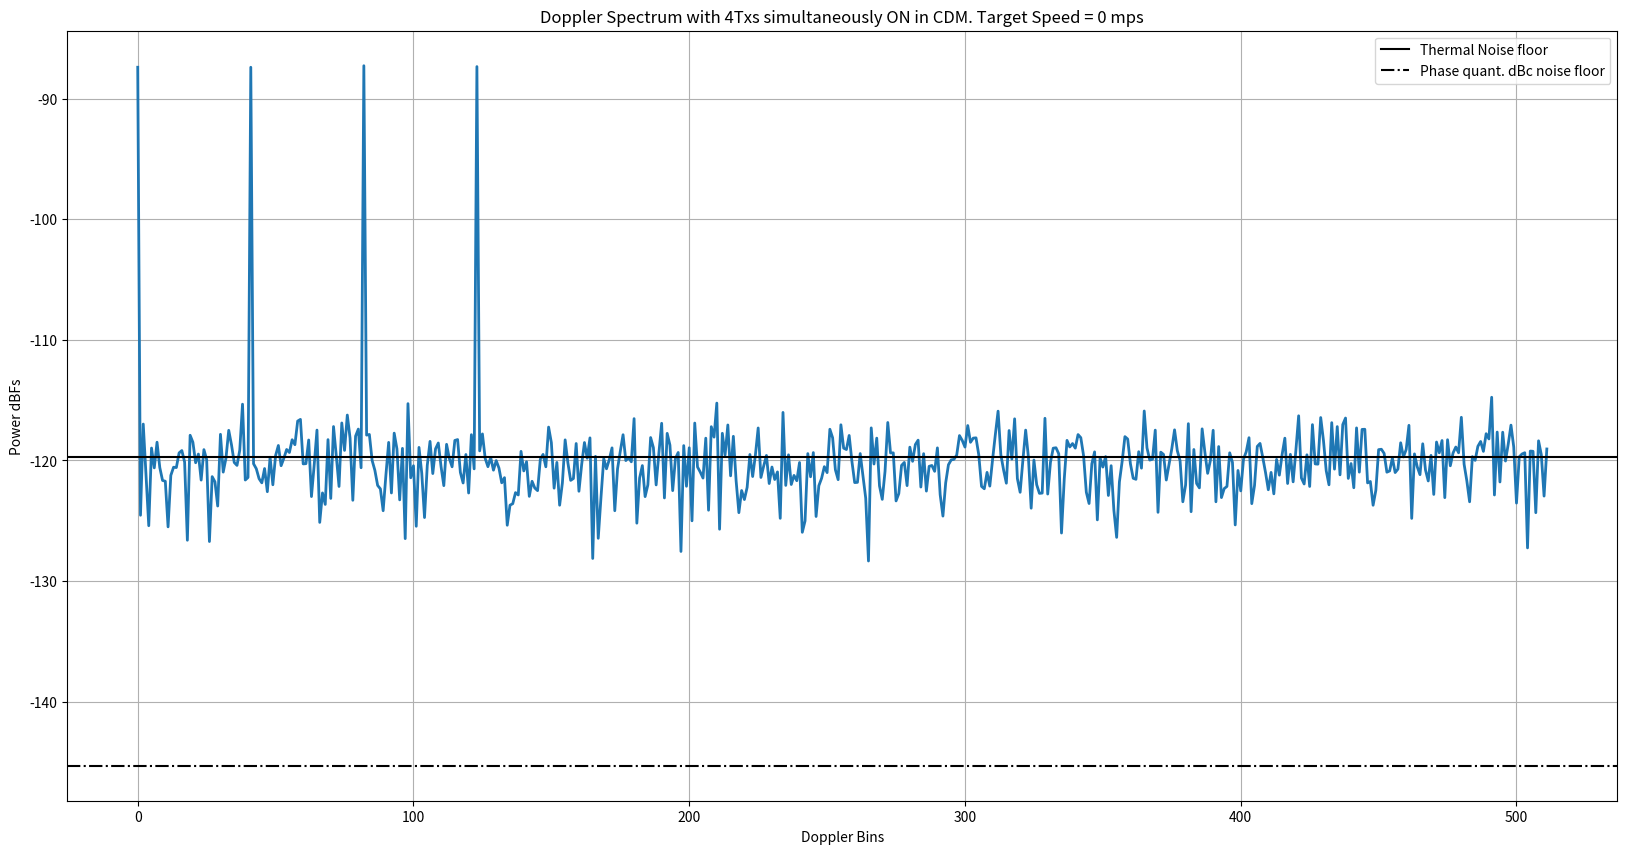

Reproduce this figure in Python.
# -*- coding: utf-8 -*-
"""
Created on Fri Dec  3 16:36:29 2021

[redacted]
"""

""" In this script, I have modeled how the phase shifter error(from the
ground truth)for each unique phase shifter manifests as periodic repetetions
when the phase is swept over several ramps. This periodic component for each
of the phase shifter manifests as spurs in the Doppler spectrum. These spurs get
aggravated when the phase delta(in degrees) programmed per ramp divides 360 degress
exactly. In such case, the same phase shifter code is applied periodically
at every 360/phase_delta ramp number. For example, if the phase delta per ramp
is chosen as 30 degrees, then 360/30 = 12 i.e. the starting ramp and the 12th ramp
will have the same phase shifter applied. Similarly, the 2nd ramp and the 13th ramp
have the same phase shifter applied and so on. Now since each phase shifter
has its own "signature"(error in terms of DNL wrt ground truth), there will be
a periodic pattern every 12th ramp. To break this periodicity, I have chosen
a phase step which doesn't divide 360 degrees. For example, if the phase step per ramp
is 29 degress instead of 30 degress, then at the 13th ramp, the phase is 29*13 = 377 = 17 degress.
But this is not equal to 0 degrees i.e the phase shifter for the 13th ramp
is not the same as the phase shifter for the 1st ramp. Similarly, the second ramp
has a phase of 29 degress while the 14th ramp has a phase of 29*14= 406 = 46 degress which
is not the same as 29 degress. Hence the phase shifter for the 14th ramp
is not the same as the phase shifter for the 2nd ramp. Hence just by making
the phase change per ramp not a divisor of 360 degress, we remove the periodicity.
We also observe that the noise floor increases by 3 dB for each Tx that is added
to the simultaneous transmission i.e., when we move from 3 Tx to 4 Tx, the noise floor raises by another 3 dB.
This is not very clear to me and I need to understand this better!!
"""

""" In this commit, I have also modeled the Txs/Rxs with simulataneous transmission from all Txs
each with its own phase code per ramp and have also been able to estimate MIMO coeficients.
I have assumed 4 Txs each separated by 2mm (lamda/2) and 8 Rxs each separated by 8mm (2lamda).
Also added Doppler to the object"""

""" The derivation for the DDMA scheme is available in the below location:
[redacted] """

""" The derivation for the Doppler phase modulation due to range movement is available at the below link:
[redacted]

[redacted]
"""

import numpy as np
import matplotlib.pyplot as plt



plt.close('all')


""" Chirp Parameters"""
numTx_simult = 4
numRx = 4
numRamps = 512
numSamp = 2048 # Number of ADC time domain samples
numSampPostRfft = numSamp//2
lightSpeed = 3e8
numDoppFFT = 512#2048
chirpBW = 1e9 # Hz
centerFreq = 76.5e9 # GHz
interRampTime = 44e-6 # us
rampSamplingRate = 1/interRampTime
rangeRes = lightSpeed/(2*chirpBW)
maxRange = numSampPostRfft*rangeRes # m
lamda = lightSpeed/centerFreq


## RF parameters
thermalNoise = -174 # dBm/Hz
noiseFigure = 9 # dB
baseBandgain = 38 #dB
adcSamplingRate = 56.25e6 # 56.25 MHz
adcSamplingTime = 1/adcSamplingRate # s
chirpOnTime = numSamp*adcSamplingTime
chirpSlope = chirpBW/chirpOnTime
dBFs_to_dBm = 10
binSNR = 10#-3#20# # dB
totalNoisePower_dBm = thermalNoise + noiseFigure + baseBandgain + 10*np.log10(adcSamplingRate)
totalNoisePower_dBFs = totalNoisePower_dBm - 10
noiseFloor_perBin = totalNoisePower_dBFs - 10*np.log10(numSamp) # dBFs/bin
noisePower_perBin = 10**(noiseFloor_perBin/10)
totalNoisePower = noisePower_perBin*numSamp # sigmasquare totalNoisePower
sigma = np.sqrt(totalNoisePower)
signalPowerdBFs = noiseFloor_perBin + binSNR
signalPower = 10**(signalPowerdBFs/10)
signalAmplitude = np.sqrt(signalPower)
signalPhase = np.exp(1j*np.random.uniform(-np.pi, np.pi))
signalphasor = signalAmplitude*signalPhase

""" Derived Parameters """
chirpSamplingRate = 1/interRampTime
maxVelBaseband_mps = (chirpSamplingRate/2) * (lamda/2) # m/s
# print('Max base band velocity = {0:.2f} m/s'.format(maxVelBaseband_mps))
FsEquivalentVelocity = 2*maxVelBaseband_mps # Fs = 2*Fs/2
velocityRes = (chirpSamplingRate/numRamps) * (lamda/2)
# print('Velocity resolution = {0:.2f} m/s'.format(velocityRes))

""" Target definition"""
objectRange = np.random.uniform(10,maxRange-10) # 60.3 # m
objectVelocity_mps = 0
objectAzAngle_deg = np.random.uniform(-50,50)
objectAzAngle_rad = (objectAzAngle_deg/360) * (2*np.pi)

objectVelocity_baseBand_mps = np.mod(objectVelocity_mps, FsEquivalentVelocity) # modulo Fs [from 0 to Fs]
objectVelocityBin = objectVelocity_baseBand_mps/velocityRes
objectRangeBin = objectRange/rangeRes
rangeMoved = objectRange + objectVelocity_mps*interRampTime*np.arange(numRamps)
rangeBinsMoved = np.floor(rangeMoved/rangeRes).astype('int32')

""" Phase shifter settings"""
""" With 30 deg, we see periodicity since 30 divides 360 but with say 29 deg, it doesn't divide 360 and hence periodicity is significantly reduced"""
numBitsPhaseShifter = 7
numPhaseCodes = 2**numBitsPhaseShifter
DNL = 360/(numPhaseCodes) # DNL in degrees
phaseStepPerTx_deg = 29#29.3
phaseStepPerRamp_deg = np.array([ 0.      , 28.828125, 57.65625 , 86.484375])#np.arange(numTx_simult)*phaseStepPerTx_deg # Phase step per ramp per Tx
phaseStepPerRamp_rad = (phaseStepPerRamp_deg/360)*2*np.pi

phaseShifterCodes = DNL*np.arange(numPhaseCodes)
phaseShifterNoise = np.random.uniform(-DNL/2, DNL/2, numPhaseCodes)
phaseShifterCodes_withNoise = phaseShifterCodes + phaseShifterNoise

""" Ensure that the phase shifter LUT is without any bias and is from 0 to 360 degrees"""
phaseShifterCodes_withNoise = np.mod(phaseShifterCodes_withNoise,360)

""" NOT USING THE BELOW QUADRATIC PHASE in this DDMA MIMO scheme

A small quadratic term is added to the linear phase term to break the periodicity.
The strength of the quadratic term is controlled by the alpha parameter. If alpha is large,
the quadratic term dominates the linear term thus breaking the periodicity of the Phase shifter DNL but
at the cost of main lobe widening.
If alpha is very small, the contribution of the quadratic term diminishes and the periodicity of
the phase shifter DNL is back thus resulting in spurs/harmonics in the spectrum.
Thus the alpha should be moderate to break the periodicity with help
of the quadratic term at the same time not degrade the main lobe width.
I have observed that for phaseStepPerRamp_deg=30 deg, alpha = 1e-4 is best. We will use this
to scale the alpha for other step sizes"""

alpha = 0#1e-4
rampPhaseIdeal_deg = phaseStepPerRamp_deg[:,None]*(np.arange(numRamps)[None,:] + (alpha/2)*(np.arange(numRamps)[None,:])**2)
rampPhaseIdeal_degWrapped = np.mod(rampPhaseIdeal_deg, 360)
phaseCodesIndexToBeApplied = np.argmin(np.abs(rampPhaseIdeal_degWrapped[:,:,None] - phaseShifterCodes_withNoise[None,None,:]),axis=2)
phaseCodesToBeApplied = phaseShifterCodes_withNoise[phaseCodesIndexToBeApplied]
phaseCodesToBeApplied_rad = (phaseCodesToBeApplied/180) * np.pi

rangeTerm = signalphasor*np.exp(1j*((2*np.pi*objectRangeBin)/numSamp)*np.arange(numSamp))
dopplerTerm = np.exp(1j*((2*np.pi*objectVelocityBin)/numRamps)*np.arange(numRamps))
""" Range Bin migration term"""
rangeBinMigration = \
    np.exp(1j*2*np.pi*chirpSlope*(2*objectVelocity_mps/lightSpeed)*interRampTime*adcSamplingTime*np.arange(numRamps)[:,None]*np.arange(numSamp)[None,:])


rxSignal = np.exp(1j*2*np.pi*0.5*np.sin(objectAzAngle_rad)*np.arange(numRx))

signal_phaseCode = np.exp(1j*phaseCodesToBeApplied_rad)
phaseCodedTxSignal = dopplerTerm[None,:] * signal_phaseCode # [numTx, numRamps]
phaseCodedTxRxSignal = phaseCodedTxSignal[:,:,None]*rxSignal[None,None,:] #[numTx, numRamps, numTx, numRx]
phaseCodedTxRxSignal_withRangeTerm = rangeTerm[None,None,None,:] * phaseCodedTxRxSignal[:,:,:,None]
""" Including the range bin migration term as well"""
phaseCodedTxRxSignal_withRangeTerm = phaseCodedTxRxSignal_withRangeTerm * rangeBinMigration[None,:,None,:]
signal = np.sum(phaseCodedTxRxSignal_withRangeTerm, axis=(0)) # [numRamps,numRx, numSamp]
noise = (sigma/np.sqrt(2))*np.random.randn(numRamps*numRx*numSamp) + 1j*(sigma/np.sqrt(2))*np.random.randn(numRamps*numRx*numSamp)
noise = noise.reshape(numRamps, numRx, numSamp)
signal = signal + noise

signal_rangeWin = signal#*np.hanning(numSamp)[None,None,:]
signal_rfft = np.fft.fft(signal_rangeWin,axis=2)/numSamp
signal_rfft = signal_rfft[:,:,0:numSampPostRfft]
signal_rfft_powermean = np.mean(np.abs(signal_rfft)**2,axis=(0,1))


rangeBinsToSample = rangeBinsMoved
chirpSamp_givenRangeBin = signal_rfft[np.arange(numRamps),:,rangeBinsToSample]

""" Correcting for the Pi phase jump caused due to the Range bin Migration"""
binDelta = np.abs(rangeBinsToSample[1::] - rangeBinsToSample[0:-1])
tempVar = binDelta*np.pi
binMigrationPhaseCorrTerm = np.zeros((rangeBinsToSample.shape),dtype=np.float32)
binMigrationPhaseCorrTerm[1::] = tempVar
binMigrationPhasorCorrTerm = np.exp(-1j*np.cumsum(binMigrationPhaseCorrTerm))
chirpSamp_givenRangeBin = chirpSamp_givenRangeBin*binMigrationPhasorCorrTerm[:,None]

""" Correcting for the Doppler modulation caused due to the Range bin Migration"""
rbmModulationAnalogFreq = (chirpBW/lightSpeed)*objectVelocity_mps
rbmModulationDigitalFreq = (rbmModulationAnalogFreq/rampSamplingRate)*2*np.pi
rbmModulationCorrectionTerm = np.exp(-1j*rbmModulationDigitalFreq*np.arange(numRamps))
chirpSamp_givenRangeBin = chirpSamp_givenRangeBin*rbmModulationCorrectionTerm[:,None]


signalWindowed = chirpSamp_givenRangeBin#*np.hanning(numRamps)[:,None]
signalFFT = np.fft.fft(signalWindowed, axis=0, n = numDoppFFT)/numRamps
signalFFTShift = signalFFT #np.fft.fftshift(signalFFT, axes= (0,))
signalFFTShiftSpectrum = np.abs(signalFFTShift)**2
signalMagSpectrum = 10*np.log10(np.abs(signalFFTShiftSpectrum))

objectVelocityBinNewScale = (objectVelocityBin/numRamps)*numDoppFFT
binOffset_Txphase = (phaseStepPerRamp_rad/(2*np.pi))*numDoppFFT
dopplerBinsToSample = np.round(objectVelocityBinNewScale + binOffset_Txphase).astype('int32')
dopplerBinsToSample = np.mod(dopplerBinsToSample, numDoppFFT)

DNL_rad = (DNL/180) * np.pi
dBcnoiseFloorSetByDNL = 10*np.log10((DNL_rad)**2/12) - 10*np.log10(numRamps) + 10*np.log10(numTx_simult) # DNL Noise floor raises as 10log10(numSimulTx)

powerMeanSpectrum_arossRxs = np.mean(signalFFTShiftSpectrum,axis=1) # Take mean spectrum across Rxs
noiseFloorEstFromSignal = 10*np.log10(np.mean(powerMeanSpectrum_arossRxs[200:450]))#10*np.log10(np.percentile(powerMeanSpectrum_arossRxs,70))
signalPowerDoppSpectrum = 10*np.log10(np.amax(powerMeanSpectrum_arossRxs))
snrDoppSpectrum = signalPowerDoppSpectrum - noiseFloorEstFromSignal
noiseFloorSetByDNL = signalPowerDoppSpectrum + dBcnoiseFloorSetByDNL
thermalNoiseFloorPostDFFT = noiseFloor_perBin - 10*np.log10(numRamps)

print('\nSNR post Doppler FFT: {} dB'.format(np.round(snrDoppSpectrum)))
print('Noise Floor Estimated from Doppler domain: {} dB'.format(np.round(noiseFloorEstFromSignal)))
print('Noise Floor set by DNL: {} dBc'.format(np.round(dBcnoiseFloorSetByDNL)))



# plt.figure(1, figsize=(20,10),dpi=200)
# plt.title('Range spectrum')
# plt.plot(10*np.log10(signal_rfft_powermean) + dBFs_to_dBm)
# plt.xlabel('Range Bins')
# plt.ylabel('Power dBm')
# plt.grid(True)


plt.figure(2, figsize=(20,10), dpi=200)
plt.title('Doppler Spectrum with ' + str(numTx_simult) + 'Txs simultaneously ON in CDM. ' + 'Target Speed = ' + str(round(objectVelocity_mps)) + ' mps')
plt.plot(10*np.log10(powerMeanSpectrum_arossRxs), lw=2)
plt.axhline(thermalNoiseFloorPostDFFT, color = 'k', linestyle = 'solid',label = 'Thermal Noise floor')
plt.axhline(noiseFloorSetByDNL, color = 'k', linestyle = '-.',label='Phase quant. dBc noise floor')
plt.legend()
plt.xlabel('Doppler Bins')
plt.ylabel('Power dBFs')
plt.grid(True)



